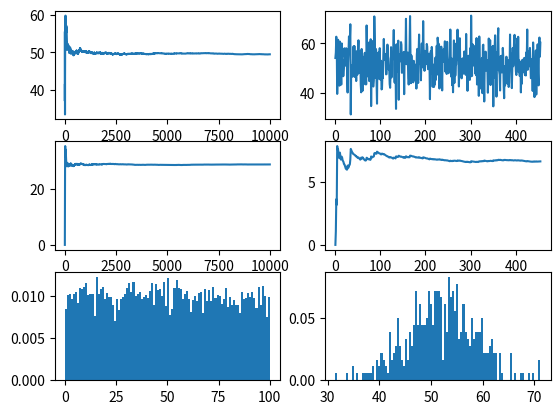

Write Python code to recreate this figure.
import matplotlib.pyplot as plt

def aleatorio():
	# Nao altere esta funcao!!!
	a = 16807
	m = 2147483647

	aleatorio.x = a*aleatorio.x % m
	y = 1.0*aleatorio.x/m
	return y
aleatorio.x = 947236

def primeira_parte():
	x = []
	y = []
	medias = []
	medias_y = []
	desvios = []
	desvios_y = []
	N = 10000
	lista = range(1, N + 1)

	for i in lista:
		x.append(aleatorio() * 100)
		medias.append(sum(x)/i)
		desvios.append(((1 / i) * sum([(xi - medias[-1]) ** 2 for xi in x])) ** (1/2))

	cont = 0
	soma_y = 0
	for xi in x:
		if cont <= 20:
			soma_y += xi
			cont += 1
		else:
			y.append(soma_y / 20)
			medias_y.append(sum(y)/len(y))
			desvios_y.append(((1 / len(y)) * sum([(yi - medias_y[-1]) ** 2 for yi in y])) ** (1/2))
			cont = 0
			soma_y = 0

	plt.subplot(3, 2, 1)
	plt.plot(lista, medias)
	plt.subplot(3, 2, 3)
	plt.plot(lista, desvios)
	plt.subplot(3, 2, 5)
	plt.hist(x, bins=100, density=True)

	plt.subplot(3, 2, 2)
	plt.plot(range(1, len(y) + 1), y)
	plt.subplot(3, 2, 4)
	plt.plot(range(1, len(y) + 1), desvios_y)
	plt.subplot(3, 2, 6)
	plt.hist(y, bins=100, density=True)
	plt.show()

def segunda_parte():
	y = []


def main():
	primeira_parte()

main()